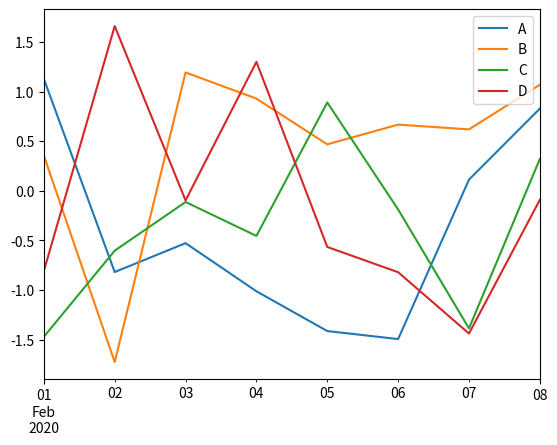

Recreate this plot in Python.
import pandas as pd
import numpy as np
import matplotlib.pyplot as plt

'''
4Pandas 在数据分析、数据可视化方面有着较为广泛的应用，4Pandas 对 3Matplotlib 绘图软件包的基础上单独封装了一个plot()接口，
通过调用该接口可以实现常用的绘图操作。

注：一列一个图， 行索引是X轴坐标值。元素为Y轴坐标值
'''

# 创建包含时间序列的数据
df = pd.DataFrame(np.random.randn(8, 4), index=pd.date_range('2/1/2020',
                                                        periods=8),
             columns=list('ABCD'))
print(df)
df.plot()
plt.show()


